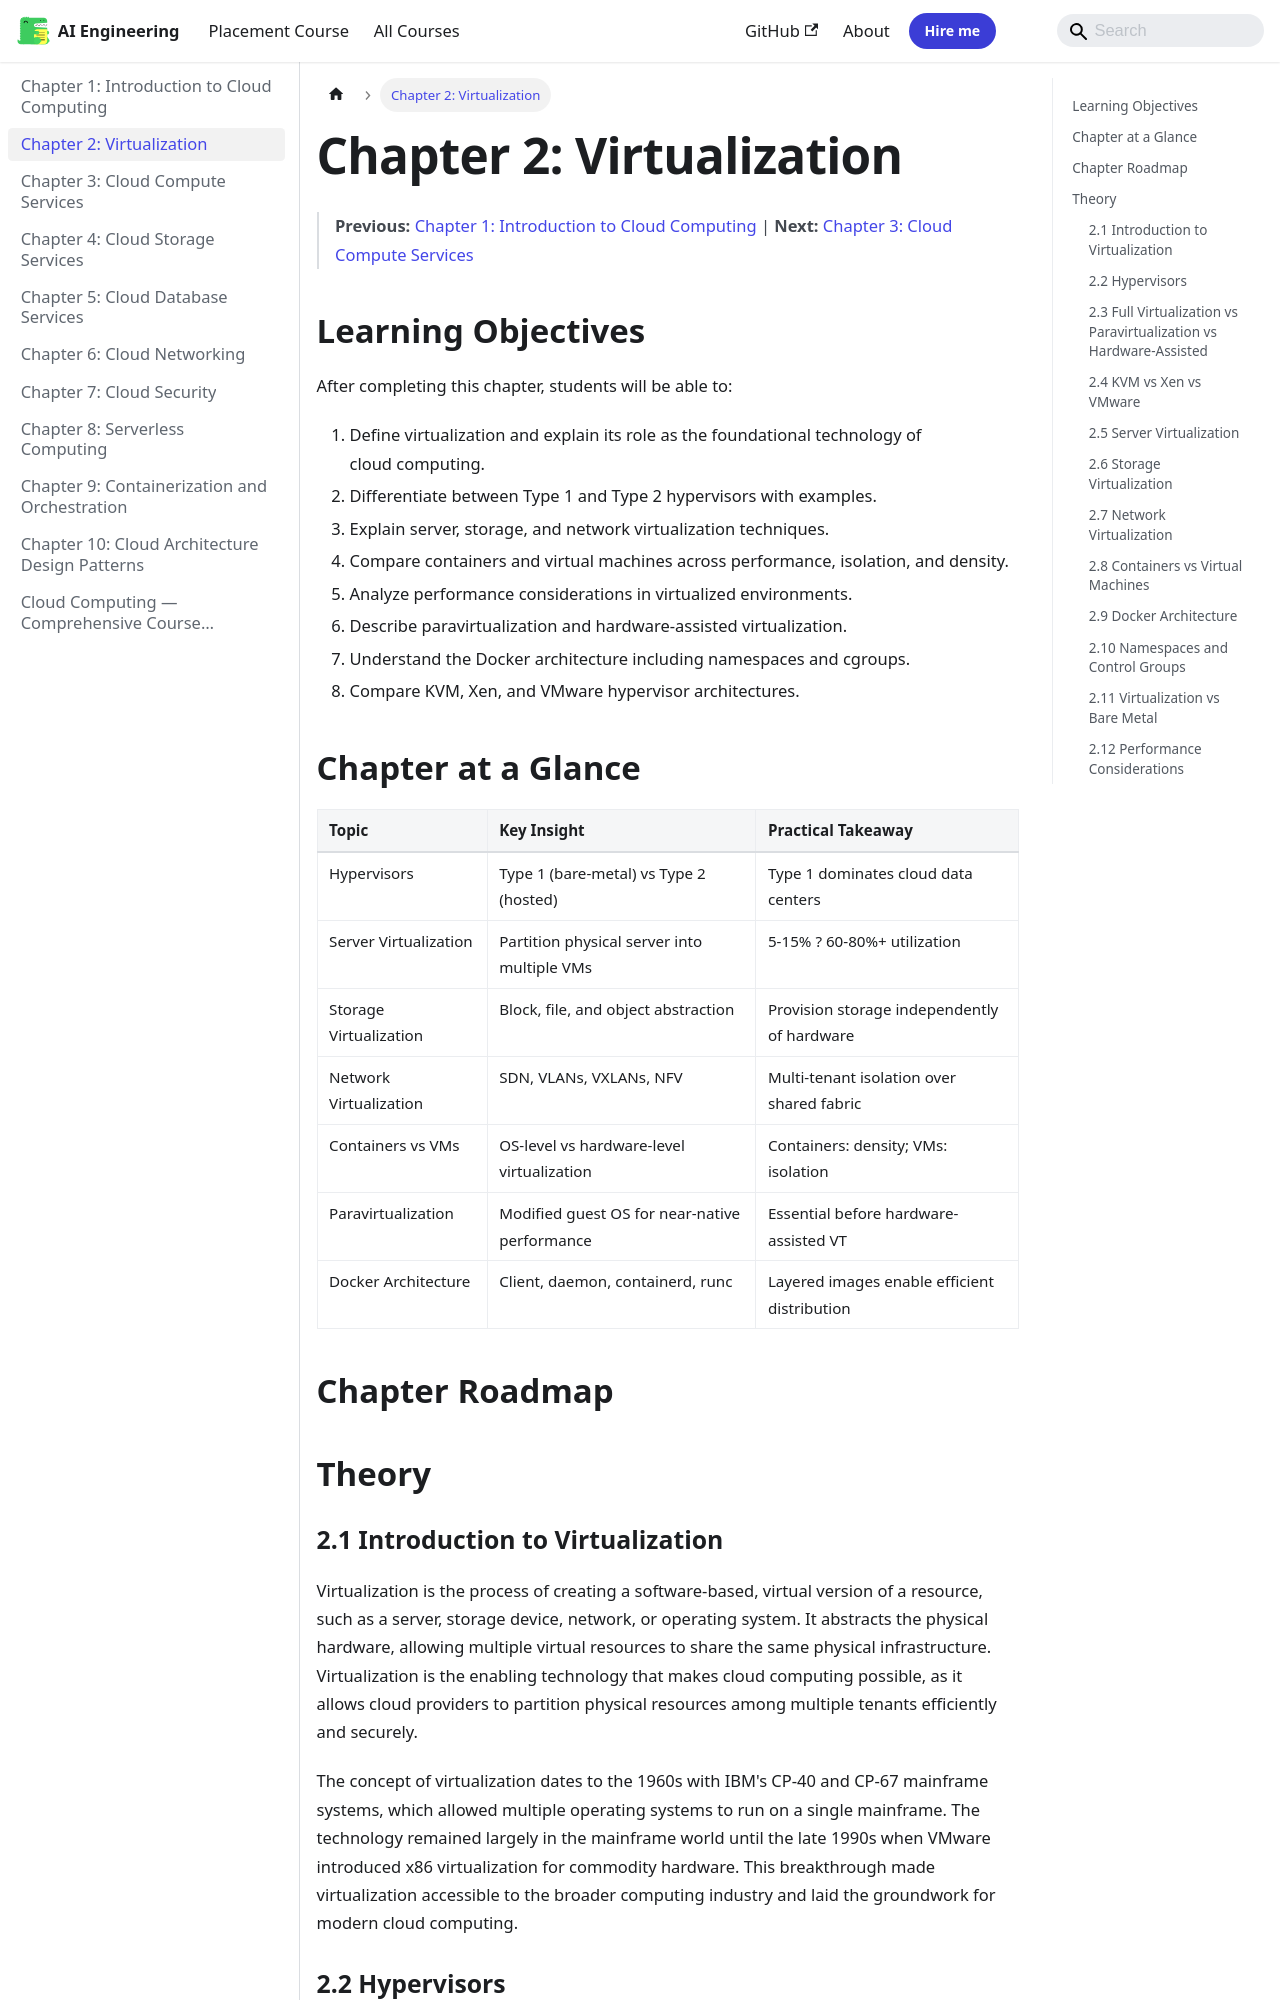

repository: Raushan666java/ai-engineering-journey · page: cloud-computing/02-virtualization/index.html · generator: mkdocs

---
id: 02-virtualization
slug: /cloud-computing/02-virtualization
title: "Chapter 2: Virtualization"
sidebar_label: "Chapter 2: Virtualization"
sidebar_position: 2
description: "Virtualization is the process of creating a software-based, virtual version of a resource, such as a server, storage device, network, or operating system"
---

# Chapter 2: Virtualization

> **Previous:** [Chapter 1: Introduction to Cloud Computing](./01-introduction.md) | **Next:** [Chapter 3: Cloud Compute Services](./03-cloud-compute.md)

## Learning Objectives

After completing this chapter, students will be able to:

1. Define virtualization and explain its role as the foundational technology of cloud computing.
2. Differentiate between Type 1 and Type 2 hypervisors with examples.
3. Explain server, storage, and network virtualization techniques.
4. Compare containers and virtual machines across performance, isolation, and density.
5. Analyze performance considerations in virtualized environments.
6. Describe paravirtualization and hardware-assisted virtualization.
7. Understand the Docker architecture including namespaces and cgroups.
8. Compare KVM, Xen, and VMware hypervisor architectures.

## Chapter at a Glance

| Topic | Key Insight | Practical Takeaway |
|-------|-------------|--------------------|
| Hypervisors | Type 1 (bare-metal) vs Type 2 (hosted) | Type 1 dominates cloud data centers |
| Server Virtualization | Partition physical server into multiple VMs | 5-15% ? 60-80%+ utilization |
| Storage Virtualization | Block, file, and object abstraction | Provision storage independently of hardware |
| Network Virtualization | SDN, VLANs, VXLANs, NFV | Multi-tenant isolation over shared fabric |
| Containers vs VMs | OS-level vs hardware-level virtualization | Containers: density; VMs: isolation |
| Paravirtualization | Modified guest OS for near-native performance | Essential before hardware-assisted VT |
| Docker Architecture | Client, daemon, containerd, runc | Layered images enable efficient distribution |

## Chapter Roadmap

```mermaid
flowchart LR
    A[History of Virtualization] --> B[Hypervisors]
    B --> C[Virtualization Techniques]
    C --> D[Full vs Para vs HW-Assisted]
    D --> E[Storage & Network Virt]
    E --> F[Containers]
    F --> G[Docker Architecture]
    G --> H[Performance Considerations]
```

## Theory
